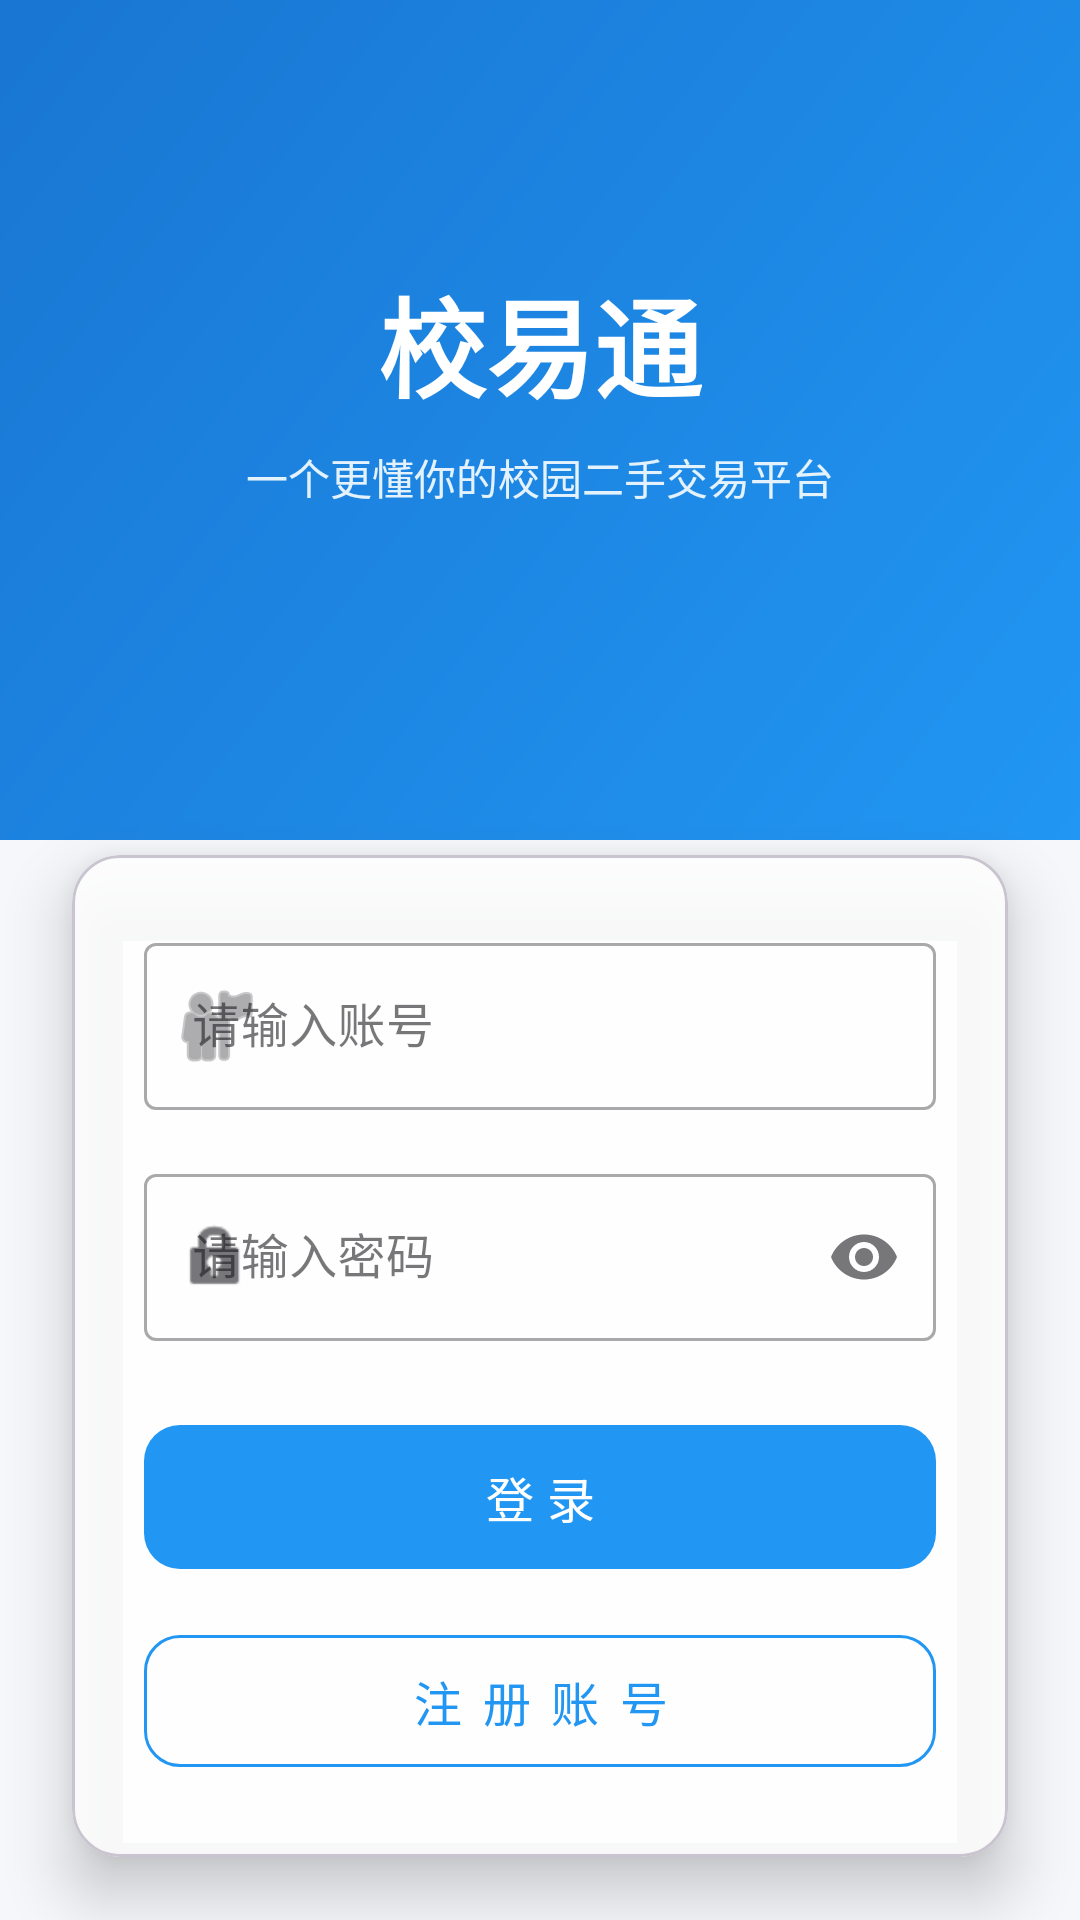

This screen was rendered from an Android layout file. Write that file and the resources it references.
<!-- AndroidManifest.xml: application theme Theme.SchoolTrade -->
<!-- res/layout/activity_login.xml -->
<?xml version="1.0" encoding="utf-8"?>
<androidx.constraintlayout.widget.ConstraintLayout
    xmlns:android="http://schemas.android.com/apk/res/android"
    xmlns:app="http://schemas.android.com/apk/res-auto"
    xmlns:tools="http://schemas.android.com/tools"
    android:layout_width="match_parent"
    android:layout_height="match_parent"
    android:background="@color/bg_gray"
    tools:context=".ui.login.LoginActivity">

    <View
        android:id="@+id/top_bg"
        android:layout_width="match_parent"
        android:layout_height="280dp"
        android:background="@drawable/bg_gradient_blue"
        app:layout_constraintTop_toTopOf="parent" />

    <TextView
        android:id="@+id/tv_title"
        android:layout_width="wrap_content"
        android:layout_height="wrap_content"
        android:layout_marginTop="88dp"
        android:text="校易通"
        android:textColor="@color/white"
        android:textSize="36sp"
        android:textStyle="bold"
        app:layout_constraintEnd_toEndOf="parent"
        app:layout_constraintStart_toStartOf="parent"
        app:layout_constraintTop_toTopOf="parent" />

    <TextView
        android:id="@+id/tv_subtitle"
        android:layout_width="wrap_content"
        android:layout_height="wrap_content"
        android:text="一个更懂你的校园二手交易平台"
        android:textSize="14sp"
        android:textColor="#E3F2FD"
        android:layout_marginTop="8dp"
        app:layout_constraintEnd_toEndOf="parent"
        app:layout_constraintStart_toStartOf="parent"
        app:layout_constraintTop_toBottomOf="@id/tv_title" />

    <com.google.android.material.card.MaterialCardView
        android:layout_width="match_parent"
        android:layout_height="wrap_content"
        android:layout_marginHorizontal="24dp"
        app:cardCornerRadius="16dp"
        app:cardElevation="12dp"
        app:cardBackgroundColor="#DDFFFFFF"
        app:layout_constraintTop_toBottomOf="@id/top_bg"
        app:layout_constraintStart_toStartOf="parent"
        app:layout_constraintEnd_toEndOf="parent"
        android:layout_marginTop="5dp">

        <LinearLayout
            android:layout_width="match_parent"
            android:layout_height="wrap_content"
            android:orientation="vertical"
            android:padding="24dp">

            <com.google.android.material.textfield.TextInputLayout
                android:layout_width="match_parent"
                android:layout_height="wrap_content"
                android:hint="请输入账号"
                app:startIconDrawable="@android:drawable/ic_menu_myplaces"
                style="@style/Widget.MaterialComponents.TextInputLayout.OutlinedBox">

                <com.google.android.material.textfield.TextInputEditText
                    android:id="@+id/et_account"
                    android:layout_width="match_parent"
                    android:layout_height="wrap_content"
                    android:inputType="text"
                    android:maxLines="1" />
            </com.google.android.material.textfield.TextInputLayout>

            <com.google.android.material.textfield.TextInputLayout
                android:layout_width="match_parent"
                android:layout_height="wrap_content"
                android:hint="请输入密码"
                android:layout_marginTop="16dp"
                app:startIconDrawable="@android:drawable/ic_lock_idle_lock"
                app:endIconMode="password_toggle"
                style="@style/Widget.MaterialComponents.TextInputLayout.OutlinedBox">

                <com.google.android.material.textfield.TextInputEditText
                    android:id="@+id/et_pwd"
                    android:layout_width="match_parent"
                    android:layout_height="wrap_content"
                    android:inputType="textPassword"
                    android:maxLines="1" />
            </com.google.android.material.textfield.TextInputLayout>

            <com.google.android.material.button.MaterialButton
                android:id="@+id/btn_login"
                android:layout_width="match_parent"
                android:layout_height="56dp"
                android:text="登 录"
                android:textSize="16sp"
                android:layout_marginTop="24dp"
                app:cornerRadius="12dp"
                app:backgroundTint="@color/primary_blue" />

            <com.google.android.material.button.MaterialButton
                android:id="@+id/btn_register"
                style="@style/Widget.MaterialComponents.Button.OutlinedButton"
                android:layout_width="match_parent"
                android:layout_height="56dp"
                android:text="注 册 账 号"
                android:textSize="16sp"
                android:layout_marginTop="12dp"
                app:cornerRadius="12dp"
                app:strokeColor="@color/primary_blue"
                android:textColor="@color/primary_blue" />
        </LinearLayout>
    </com.google.android.material.card.MaterialCardView>
</androidx.constraintlayout.widget.ConstraintLayout>
<!-- resources referenced by this layout -->
<resources>
  <color name="bg_gray">#F5F7FA</color>
  <color name="primary_blue">#2196F3</color>
  <color name="white">#FFFFFFFF</color>
  <!-- drawable bg_gradient_blue (drawable) -->
  <?xml version="1.0" encoding="utf-8"?>
  <shape xmlns:android="http://schemas.android.com/apk/res/android"
      android:shape="rectangle">
      <gradient
          android:startColor="@color/primary_blue"
          android:endColor="@color/primary_dark_blue"
          android:angle="135"/>
  </shape>
  <style name="Theme.SchoolTrade" parent="Base.Theme.SchoolTrade" />
  <color name="primary_dark_blue">#1976D2</color>
  <style name="Base.Theme.SchoolTrade" parent="Theme.Material3.Light.NoActionBar">
          <item name="colorPrimary">@color/primary_blue</item>
          <item name="colorPrimaryVariant">@color/primary_dark_blue</item>
          <item name="colorOnPrimary">@color/white</item>
          <item name="colorSecondary">@color/accent_blue</item>
          <item name="colorSecondaryVariant">@color/teal_700</item>
          <item name="colorOnSecondary">@color/black</item>
          <item name="android:statusBarColor">@color/primary_dark_blue</item>
          <item name="android:windowLightStatusBar">false</item>
          <item name="android:windowBackground">@color/bg_gray</item>
      </style>
  <color name="accent_blue">#64B5F6</color>
  <color name="teal_700">#FF018786</color>
  <color name="black">#FF000000</color>
</resources>
